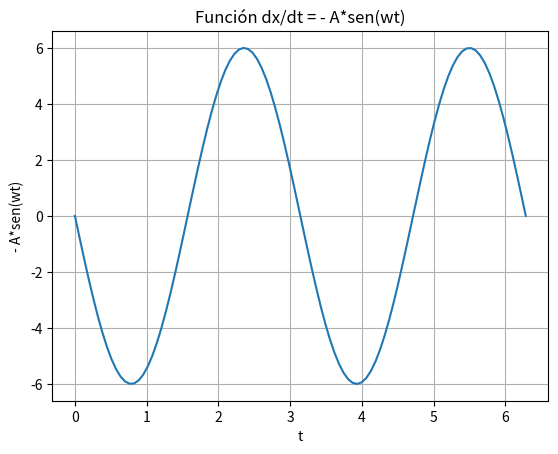

Python code for this plot:
import numpy as np
import matplotlib.pyplot as plt

# Parámetros
A = 3  # Amplitud
w = 2  # Frecuencia angular

# Rango de t
t = np.linspace(0, 2*np.pi, 100)  # De 0 a 2π con 100 puntos

# Definición de la función
y = -A * w * np.sin(w * t)

import matplotlib.pyplot as plt

# Graficar
plt.plot(t, y)
plt.title('Función dx/dt = - A*sen(wt)')
plt.xlabel('t')
plt.ylabel('- A*sen(wt)')
plt.grid(True)
plt.show()

